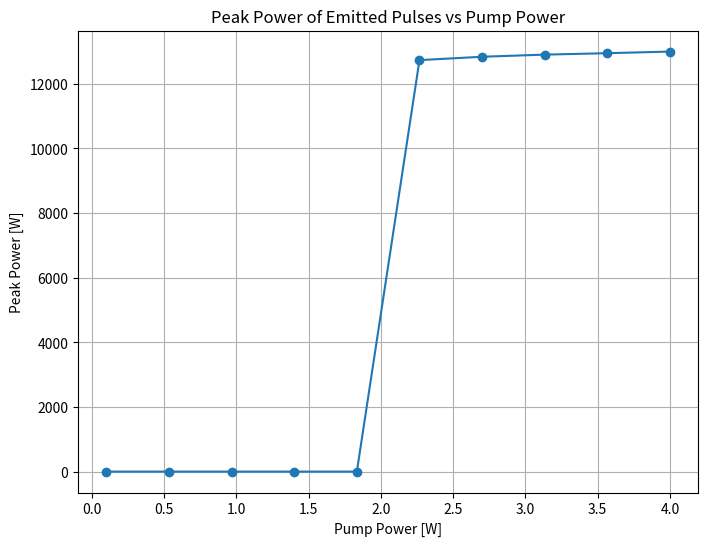

Source code (Python):
import numpy as np
import matplotlib.pyplot as plt
from scipy.integrate import solve_ivp
import logging as log

log.basicConfig(
    level=log.INFO,
    format='%(asctime)s - %(levelname)s - %(message)s',
    datefmt='%Y-%m-%d %H:%M:%S'
)

# Constants
log.info('Defining constants.')
sigma_LA = 2.8e-23                      # Laser emission cross section [m^2]ø
sigma_SA = 57e-23                       # Absorber cross section [m^2]
t_sp = 230e-6                           # Spontaneous emission lifetime [s]
t_1g = 3.5e-6                           # Relaxation time [s]
t_21 = 100e-12                          # Relaxation time [s]
c = 3e8                                 # Speed of light [m/s]
h = 6.626e-34                           # Planck's constant [J·s]
wavelength_LA = 1064e-9                 # Laser wavelength [m]
wavelength_pump = 808e-9                # Pump wavelength [m]å
ksi_Cr = 0.0017544                      # Cr concentration in saturable absorber
N0 = 1e26 * ksi_Cr                      # Absorber density [m^-3]
L_pump = 5e-3                           # Length of laser crystal [m]
L_cavity = 200e-3                       # Cavity length [m]
L_absorber = 2e-3                       # Absorber length [m]
T_out = 0.15                            # Output mirror transmission
L_passive = 0.03                        # Passive losses per round trip
w_LA = 150e-6                           # Laser spot size [m]
w_SA = 150e-6                           # New spot size in saturable absorber [m]
A_LA = np.pi * w_LA**2                  # Cross-sectional area of the laser beam [m^2]
E_photon = h * c / wavelength_LA        # Energy per photon [J]
V_LA = L_pump * np.pi * (220e-6)**2     # Volume of laser crystal [m^3]

# Initial conditions
log.info('Setting initial conditions')
N_LA_initial = 0                        # Initial population inversion [m^-3]
Phi_initial = 1e-40                     # Initial photon flux [m^-2·s^-1]
N1_initial = 0                          # Initial ground state population in absorber
N2_initial = 0                          # Initial excited state population in absorber
Ng_initial = N0                         # Initial ground state population in absorber


def laser_system(t, y, P_pump):
    """
    Laser system model equations.

    Parameters:
        - t: Time [s]
        - y: State variables [N_LA, Phi, N_g, N1, N2]
        - P_pump: Pump power [W]
    
    Returns:
        - List of time derivatives for the state variables
    """
    N_LA, Phi, N_g, N1, N2 = y

    # Population inversion equation
    dN_dt = P_pump / (h * c / wavelength_pump * V_LA) - N_LA / t_sp - 2 * N_LA * sigma_LA * Phi

    # Adjust photon flux in saturable absorber based on spot sizes
    Phi_SA = Phi * (w_LA / w_SA)**2

    # Losses from the absober per round trip
    L_SA = 2 * (N_g - N2) * sigma_SA * L_absorber

    # Photon lifetime in the cavity
    t_p = ( 1 * L_cavity / c ) * 1 / (-np.log((1-T_out)*(1-L_passive)*(1-L_SA)))

    # Circulating photon flux equation
    dPhi_dt = 2 * N_LA * c * sigma_LA * Phi * (L_pump/(L_cavity)) - Phi / (t_p) + (N_LA / t_sp) * 1e-3

    # Energy levels in the saturable absorber
    dNg_dt = -2 * (N_g - N2) * sigma_SA * Phi_SA + N1 / t_1g
    dN1_dt = N2 / t_21 - N1 / t_1g
    dN2_dt = 2 * (N_g - N2) * sigma_SA * Phi_SA - N2 / t_21

    return [dN_dt, dPhi_dt, dNg_dt, dN1_dt, dN2_dt]


# Range of pump power
P_pump_values = np.linspace(0.1, 4.0, 10)  
steady_state_results = [] 
peak_powers = [] 
time_span = (0, 1e-3)

# Solve the system for each pump power and calculate peak power
for P_pump in P_pump_values:
    log.info(f'Simulating system for pump power: {P_pump:.2f} W')
    initial_conditions = [N_LA_initial, Phi_initial, Ng_initial, N1_initial, N2_initial]
    solution = solve_ivp(
        laser_system, 
        time_span, 
        initial_conditions,
        args=(P_pump,), 
        method='BDF', 
        dense_output=True,
    )

    # Extract results for the photon flux
    time_points = np.linspace(time_span[0], time_span[1], 1000000)
    results = solution.sol(time_points)
    Phi_results = results[1]

    # Calculate the output power at each time step
    P_out = Phi_results * A_LA * E_photon * T_out

    # Find the peak power for this pump power and store it
    peak_power = np.max(P_out)
    peak_powers.append(peak_power)

# Plot Peak Power vs Pump Power
plt.figure(figsize=(8, 6))
plt.plot(P_pump_values, peak_powers, marker='o', linestyle='-')
plt.title("Peak Power of Emitted Pulses vs Pump Power")
plt.xlabel("Pump Power [W]")
plt.ylabel("Peak Power [W]")
plt.grid(True)
plt.show()
